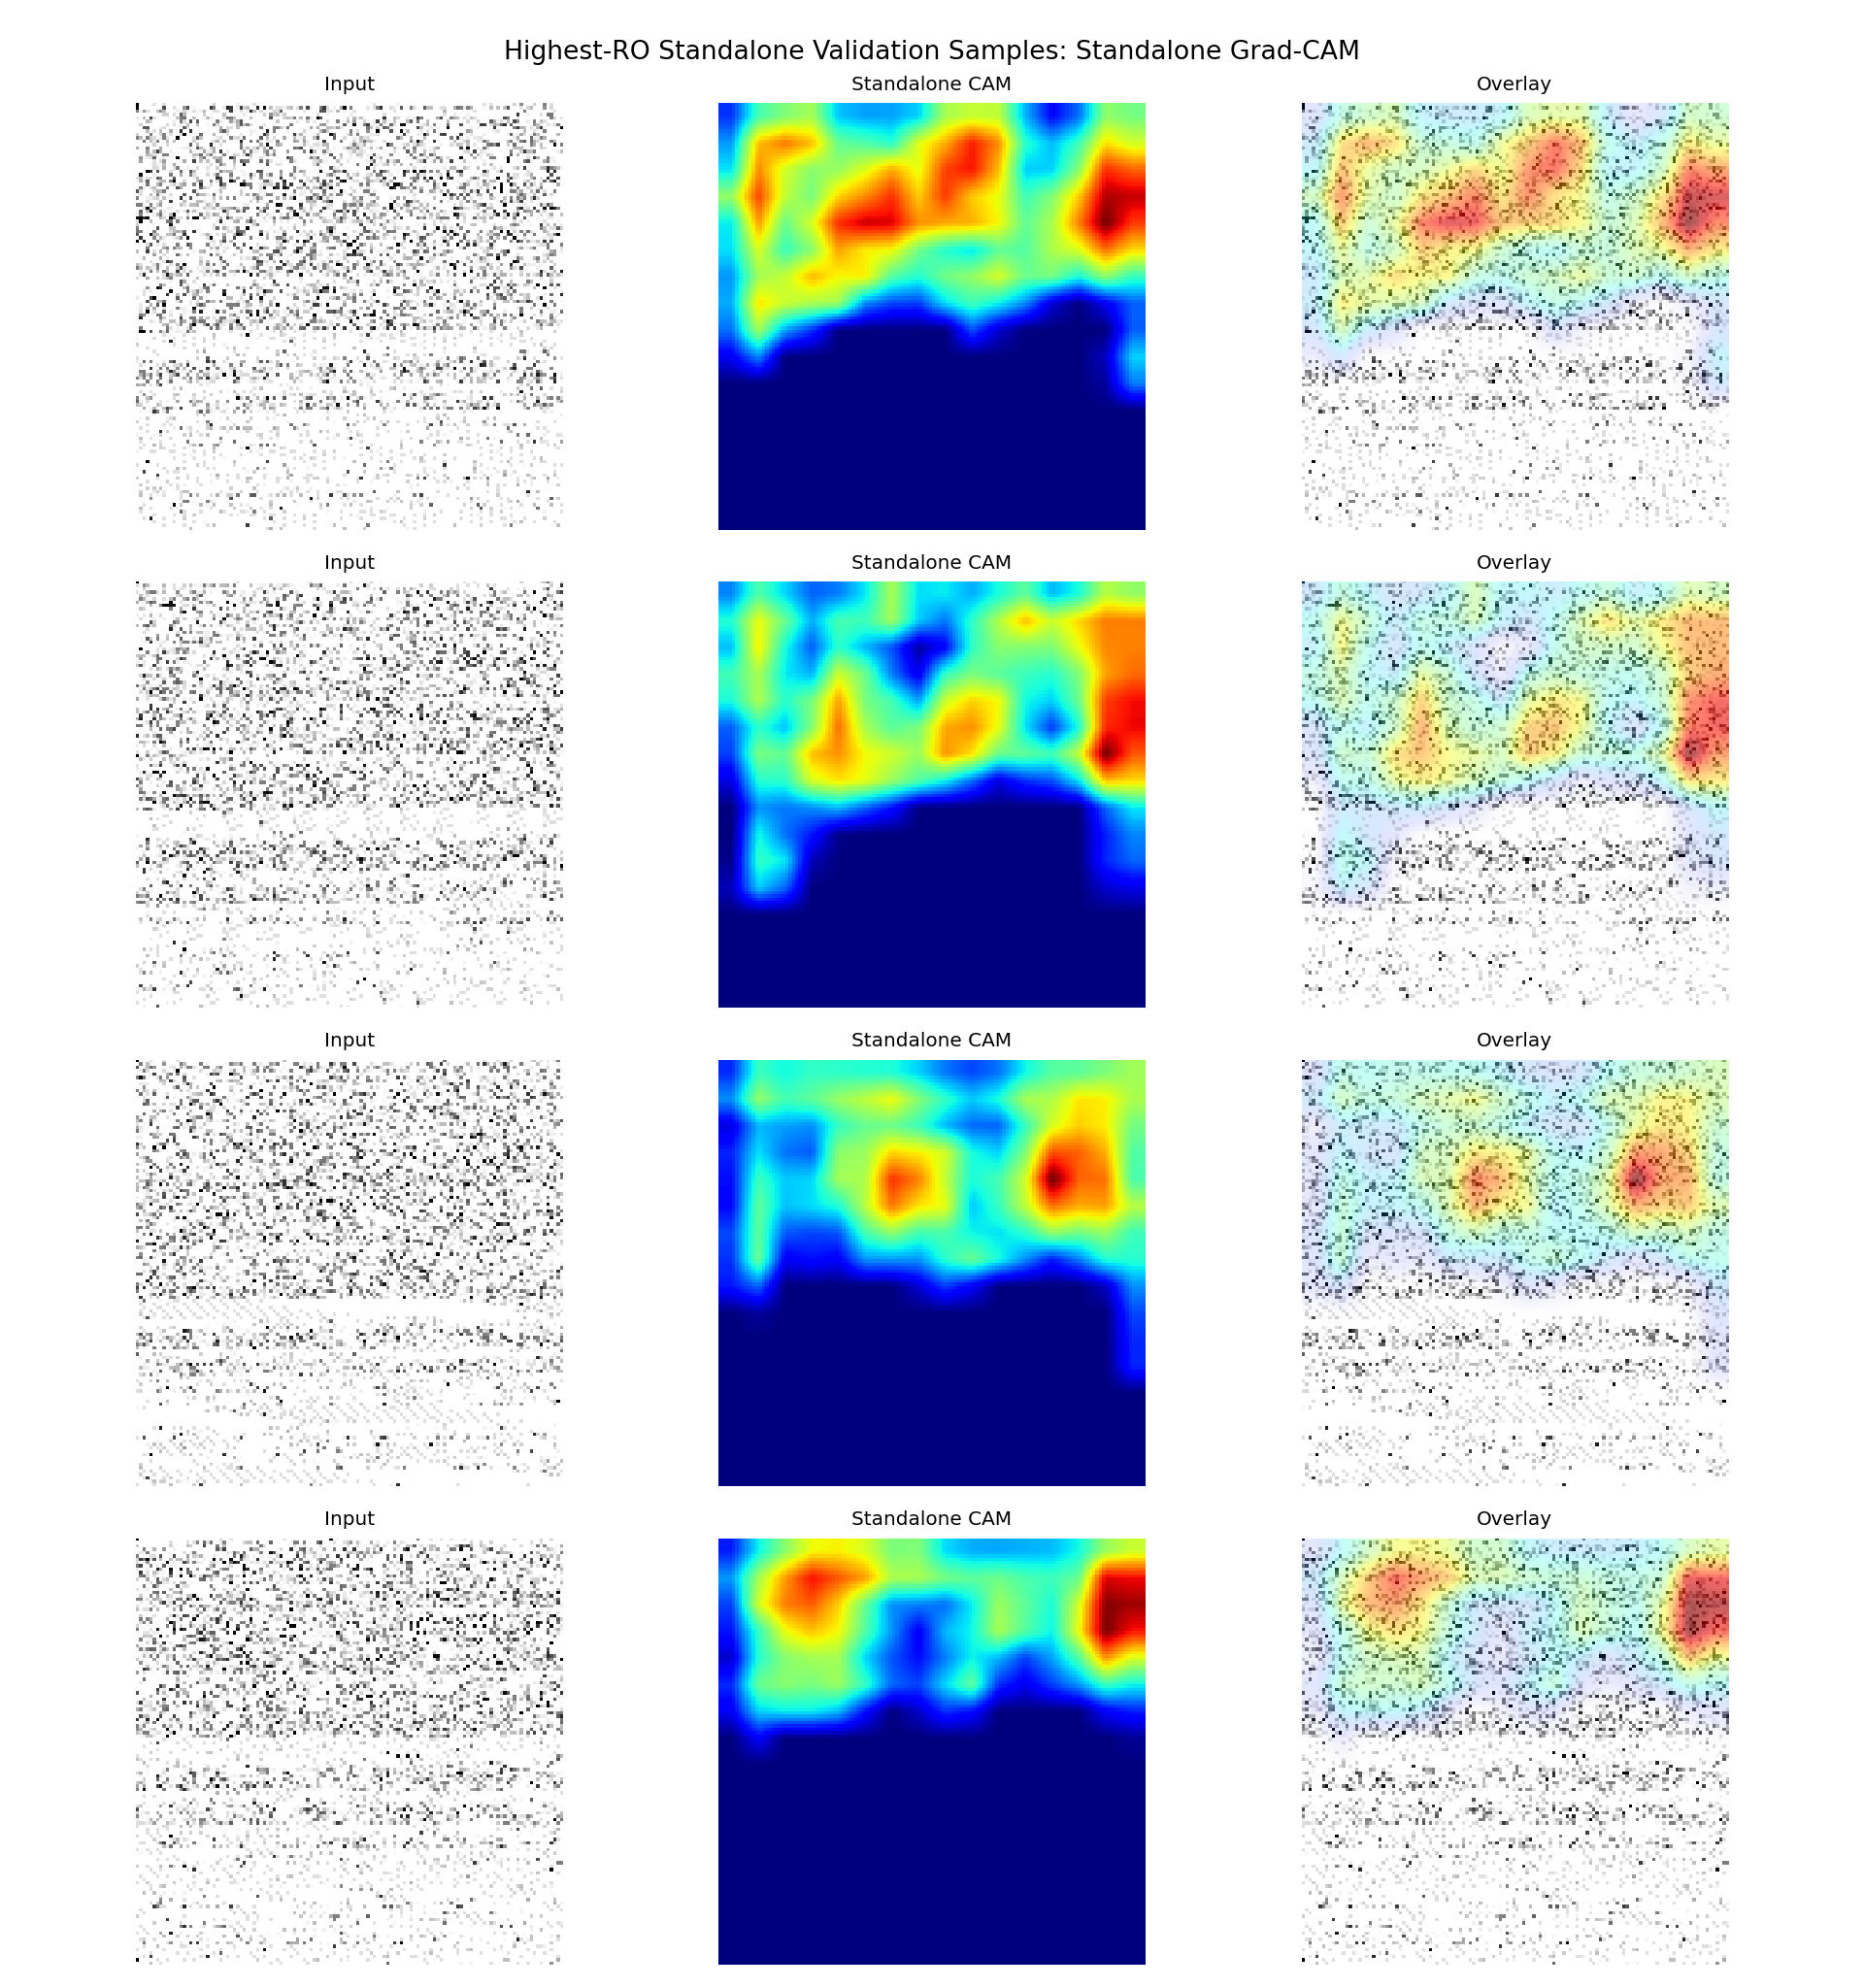

The data file committed next to this chart (first rows):
sample_id, app_name, ro_count, probability, predicted_label, correct, split, target_class, target_layer
it1_S074, ro_22000, 22000, 0.6082, 1, True, fold_0, standalone, conv2
it2_S013, ro_21000, 21000, 0.6131, 1, True, fold_0, standalone, conv2
it2_S042, ro_20000, 20000, 0.6025, 1, True, fold_0, standalone, conv2
it1_S027, ro_19000, 19000, 0.5216, 1, True, fold_0, standalone, conv2
